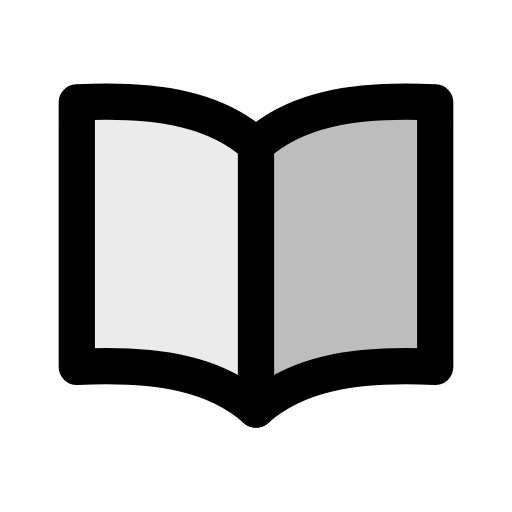
t = 0.00 s
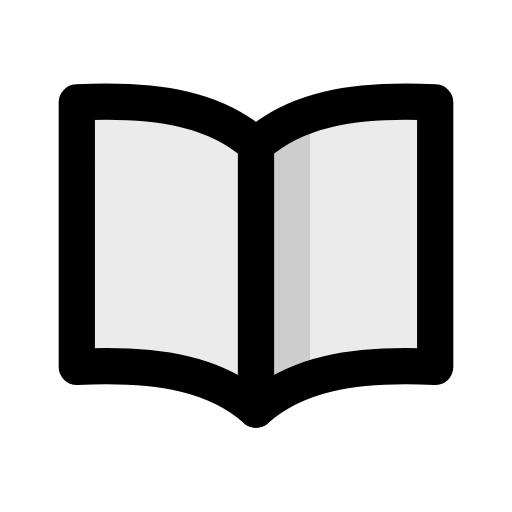
t = 0.18 s
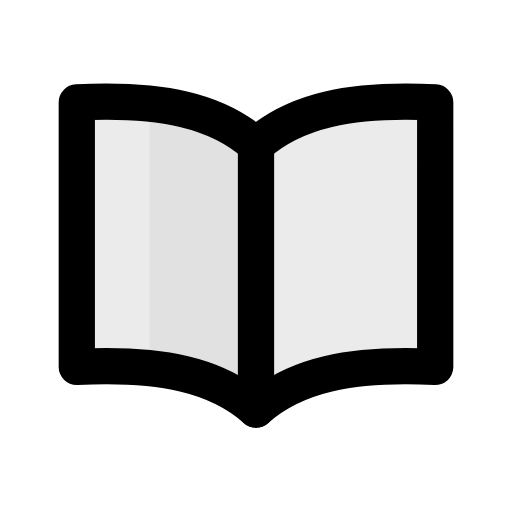
t = 0.35 s
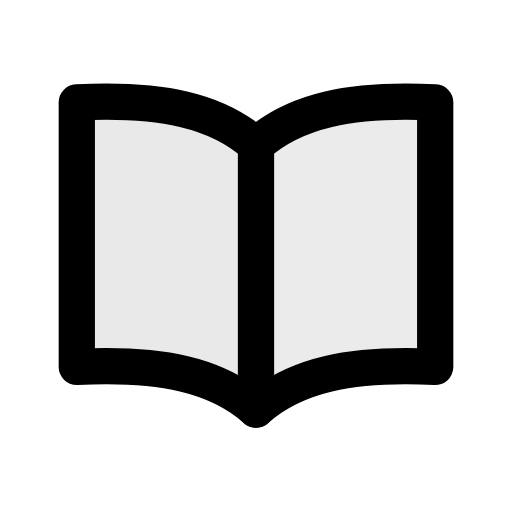
t = 0.53 s
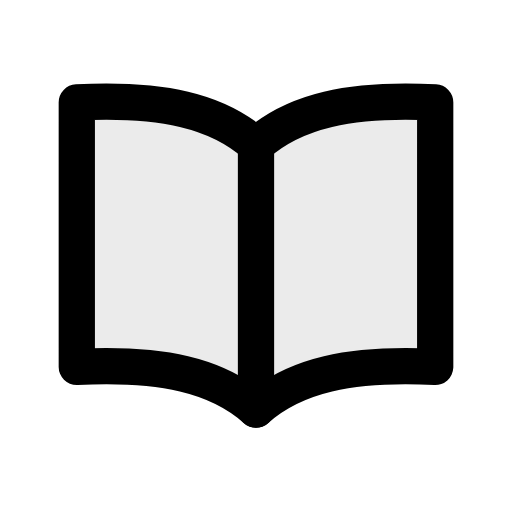
t = 0.70 s

The animated SVG that drew these frames (rendered in a browser with its animation timeline set to each time). Animation: 1 CSS @keyframes rule; one cycle of 0.70 s.

<svg xmlns="http://www.w3.org/2000/svg" class="mu-life mu-il-reading" width="24" height="24" viewBox="0 0 24 24">
<!-- MetalUI life icon: Reading. Hover (or data-state="hover"): a page turns. Reduced motion: static. -->
<style>
.mu-life{--sw:1.7;--k-spring:linear(0,0.0132,0.0492,0.1028,0.1692,0.2443,0.3247,0.4071,0.4892,0.5688,0.6445,0.715,0.7795,0.8374,0.8886,0.933,0.9707,1.0021,1.0274,1.0473,1.0623,1.0728,1.0795,1.0828,1.0835,1.0818,1.0784,1.0736,1.0679,1.0614,1.0547,1.0478,1.041,1.0344,1.0282,1.0224,1.0171,1.0124,1.0083,1.0047,1.0017,0.9992,0.9972,0.9957,1);--k-dur:.5s;flex:none;overflow:visible;fill:none;stroke:currentColor;stroke-width:var(--sw);stroke-linecap:round;stroke-linejoin:round}
.mu-life *{transform-box:view-box}
.mu-life .f{fill:currentColor;fill-opacity:calc(var(--duo,.14) * var(--mu-duo-k,1))}
.mu-life .s{fill:currentColor;stroke:none}
.mu-life .d{fill:currentColor;fill-opacity:calc(var(--duo,.14) * var(--mu-duo-k,1));stroke:none}
@media (prefers-reduced-motion:no-preference){
.mu-life *{transition:transform var(--k-dur) var(--k-spring) var(--dl,0s),opacity .22s ease var(--dl,0s),fill-opacity .25s ease}
}
svg.mu-life .pg{transform-origin:12px 12px;opacity:0}
@media (prefers-reduced-motion:no-preference){svg.mu-life:is(:hover,[data-state~="hover"]) .pg{animation:mu-il-reading .7s cubic-bezier(.3,0,.2,1)} @keyframes mu-il-reading{0%{opacity:.9;transform:none}100%{opacity:0;transform:scaleX(-1)}}}</style>
<path class="f" style="--duo:.08" d="M12 6.8c-1.8-1.6-4.4-2.2-8.4-2v12.4c4-.2 6.6.4 8.4 2 1.8-1.6 4.4-2.2 8.4-2V4.8c-4-.2-6.6.4-8.4 2Z"/><path d="M12 6.8v12.4"/><path class="pg d" style="--duo:.22" d="M12 6.8c1.8-1.6 4.4-2.2 8.4-2v12.4c-4-.2-6.6.4-8.4 2Z"/>
</svg>
